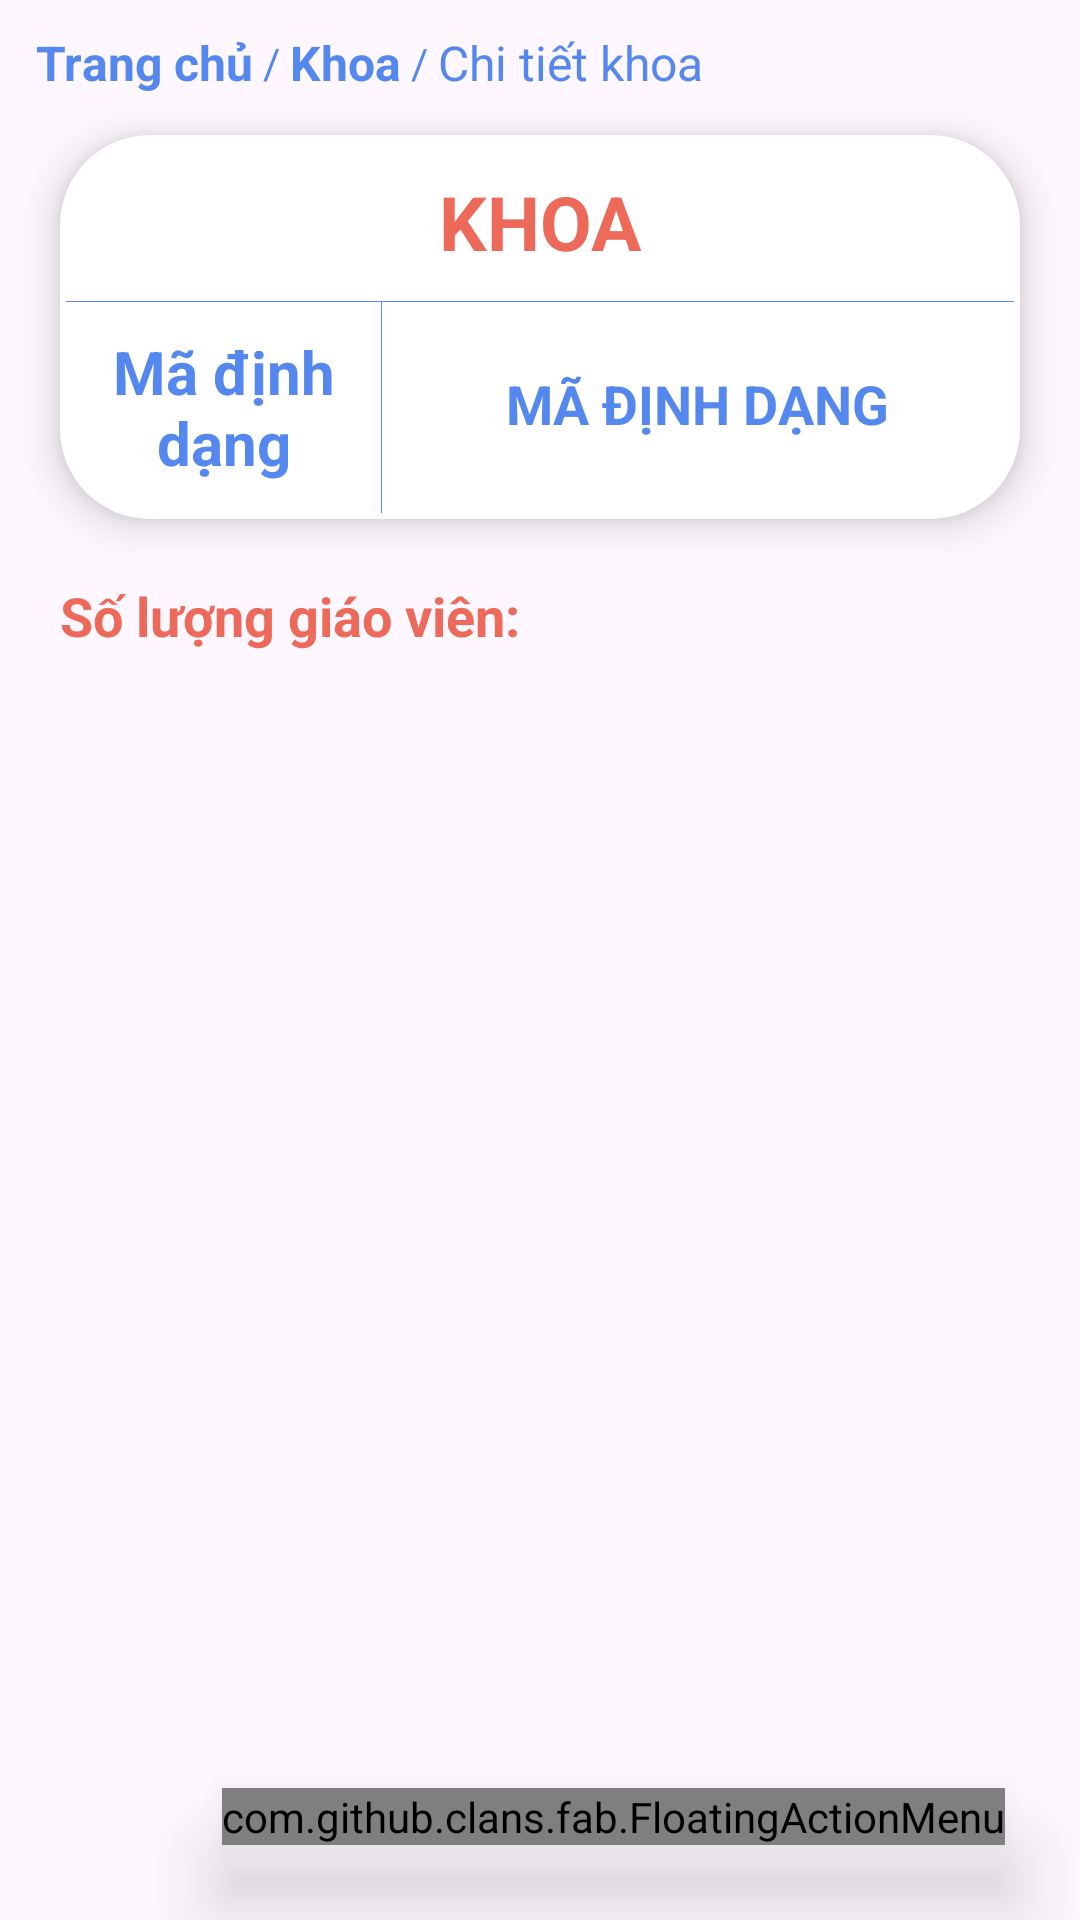

Here is an Android app screen rendered from its layout file. Give the layout XML and the strings, colors and styles it references.
<!-- AndroidManifest.xml: application theme Theme.App_QuanLy_HocSinh_SinhVien -->
<!-- res/layout/fragment_detail_faculty.xml -->
<?xml version="1.0" encoding="utf-8"?>
<FrameLayout xmlns:android="http://schemas.android.com/apk/res/android"
    xmlns:tools="http://schemas.android.com/tools"
    android:layout_width="match_parent"
    android:layout_height="match_parent"
    xmlns:app="http://schemas.android.com/apk/res-auto"
    tools:context=".faculty_manage.DetailFragment">

    <LinearLayout
        android:orientation="horizontal"
        android:id="@+id/breadcrumbs"
        android:layout_width="wrap_content"
        android:layout_height="wrap_content"
        android:layout_marginTop="10dp"
        android:layout_marginStart="12dp"
        android:gravity="center_vertical">

        <TextView
            android:id="@+id/breadcrumb_home"
            android:layout_width="wrap_content"
            android:layout_height="wrap_content"
            android:text="Trang chủ"
            android:textColor="@color/Cornflower_blue"
            android:textSize="16dp"
            android:textStyle="bold" />

        <TextView
            android:layout_width="wrap_content"
            android:layout_height="wrap_content"
            android:text=" / "
            android:textColor="@color/Cornflower_blue" />

        <TextView
            android:id="@+id/breadcrumb_faculty"
            android:layout_width="wrap_content"
            android:layout_height="wrap_content"
            android:text="Khoa"
            android:textSize="16dp"
            android:textColor="@color/Cornflower_blue"
            android:textStyle="bold"/>
        <TextView
            android:layout_width="wrap_content"
            android:layout_height="wrap_content"
            android:text=" / "
            android:textColor="@color/Cornflower_blue" />

        <TextView
            android:layout_width="wrap_content"
            android:layout_height="wrap_content"
            android:text="Chi tiết khoa"
            android:textSize="16dp"
            android:textColor="@color/Cornflower_blue" />
    </LinearLayout>
    <LinearLayout
        android:layout_width="match_parent"
        android:layout_height="wrap_content"
        android:orientation="vertical">

        
        <TableLayout
            android:layout_width="match_parent"
            android:layout_height="wrap_content"
            android:divider="@color/Cornflower_blue"
            android:showDividers="middle"
            android:background="@drawable/background_table"
            android:layout_marginStart="20dp"
            android:layout_marginEnd="20dp"
            android:layout_marginBottom="20dp"
            android:layout_marginTop="45dp"
            android:elevation="8dp">

            <TableRow
                android:layout_width="match_parent"
                android:layout_height="wrap_content"
                android:divider="@color/Cornflower_blue"
                android:showDividers="middle">
                <TextView
                    android:id="@+id/tv_de_name_faculty"
                    android:layout_width="0dp"
                    android:layout_height="wrap_content"
                    android:layout_weight="1"
                    android:text="KHOA"
                    android:textSize="25sp"
                    android:textStyle="bold"
                    android:textColor="@color/Bittersweet"
                    android:gravity="center"
                    android:padding="10dp" />
            </TableRow>

            <TableRow
                android:layout_width="match_parent"
                android:layout_height="wrap_content"
                android:divider="@color/Cornflower_blue"
                android:showDividers="middle">
                <TextView
                    android:layout_width="0dp"
                    android:layout_height="wrap_content"
                    android:layout_weight="1"
                    android:text="Mã định dạng"
                    android:textSize="20sp"
                    android:textStyle="bold"
                    android:textColor="@color/Cornflower_blue"
                    android:gravity="center"
                    android:padding="10dp" />
                <TextView
                    android:id="@+id/tv_de_format_code"
                    android:layout_width="0dp"
                    android:layout_height="wrap_content"
                    android:layout_weight="2"
                    android:text="MÃ ĐỊNH DẠNG"
                    android:textSize="18sp"
                    android:textStyle="bold"
                    android:textColor="@color/Cornflower_blue"
                    android:gravity="center"
                    android:layout_marginTop="10dp"
                    android:padding="10dp" />

            </TableRow>

        </TableLayout>

        <TextView
            android:id="@+id/tv_result_lecturer"
            android:layout_width="wrap_content"
            android:layout_height="wrap_content"
            android:text="Số lượng giáo viên: "
            android:textSize="18sp"
            android:textColor="@color/Bittersweet"
            android:textStyle="bold"
            android:layout_marginStart="20dp"/>
        <androidx.recyclerview.widget.RecyclerView
            android:id="@+id/recyView_LecturerSm"
            android:layout_width="match_parent"
            android:layout_height="match_parent"
            android:scrollbars="vertical"
            android:layout_marginTop="10dp" />
    </LinearLayout>

    <RelativeLayout
        android:layout_width="match_parent"
        android:layout_height="match_parent">

        <com.github.clans.fab.FloatingActionMenu
            android:layout_width="wrap_content"
            android:layout_height="wrap_content"
            android:layout_alignParentBottom="true"
            android:layout_alignParentEnd="true"
            android:layout_marginBottom="25dp"
            android:layout_marginRight="25dp"
            app:menu_fab_size="normal"
            app:menu_colorPressed="@color/Cornflower_blue"
            app:menu_colorNormal="@color/Cornflower_blue"
            app:menu_icon="@drawable/baseline_format_list_bulleted_24"
            app:menu_openDirection="up"
            app:menu_showShadow="true"
            android:elevation="16dp">

            <com.github.clans.fab.FloatingActionButton
                android:layout_width="wrap_content"
                android:layout_height="wrap_content"
                android:id="@+id/editButtonFaculty"
                android:src="@drawable/baseline_edit_24"
                app:fab_showShadow="true"
                app:fab_colorNormal="@color/Mantis"
                app:fab_size="mini"/>

            <com.github.clans.fab.FloatingActionButton
                android:layout_width="wrap_content"
                android:layout_height="wrap_content"
                android:id="@+id/deleteButtonFaculty"
                android:src="@drawable/baseline_delete_24"
                app:fab_showShadow="true"
                app:fab_colorNormal="@color/Bittersweet"
                app:fab_size="mini"/>

        </com.github.clans.fab.FloatingActionMenu>

    </RelativeLayout>
</FrameLayout>
<!-- resources referenced by this layout -->
<resources>
  <color name="Bittersweet">#ED6A5A</color>
  <color name="Cornflower_blue">#5588EE</color>
  <color name="Mantis">#7BC950</color>
  <!-- drawable background_table (drawable) -->
  <?xml version="1.0" encoding="utf-8"?>
  <shape xmlns:android="http://schemas.android.com/apk/res/android"
      android:shape="rectangle">
      <solid android:color="@android:color/white"/>
      <corners android:radius="30dp"/>
      <padding android:left="2dp" android:top="2dp" android:right="2dp" android:bottom="2dp" /> 
  </shape>
  <style name="Theme.App_QuanLy_HocSinh_SinhVien" parent="Base.Theme.App_QuanLy_HocSinh_SinhVien" />
  <style name="Base.Theme.App_QuanLy_HocSinh_SinhVien" parent="Theme.Material3.DayNight.NoActionBar">
          
          
          <item name="colorPrimaryVariant">@color/Cornflower_blue</item>
      </style>
</resources>
